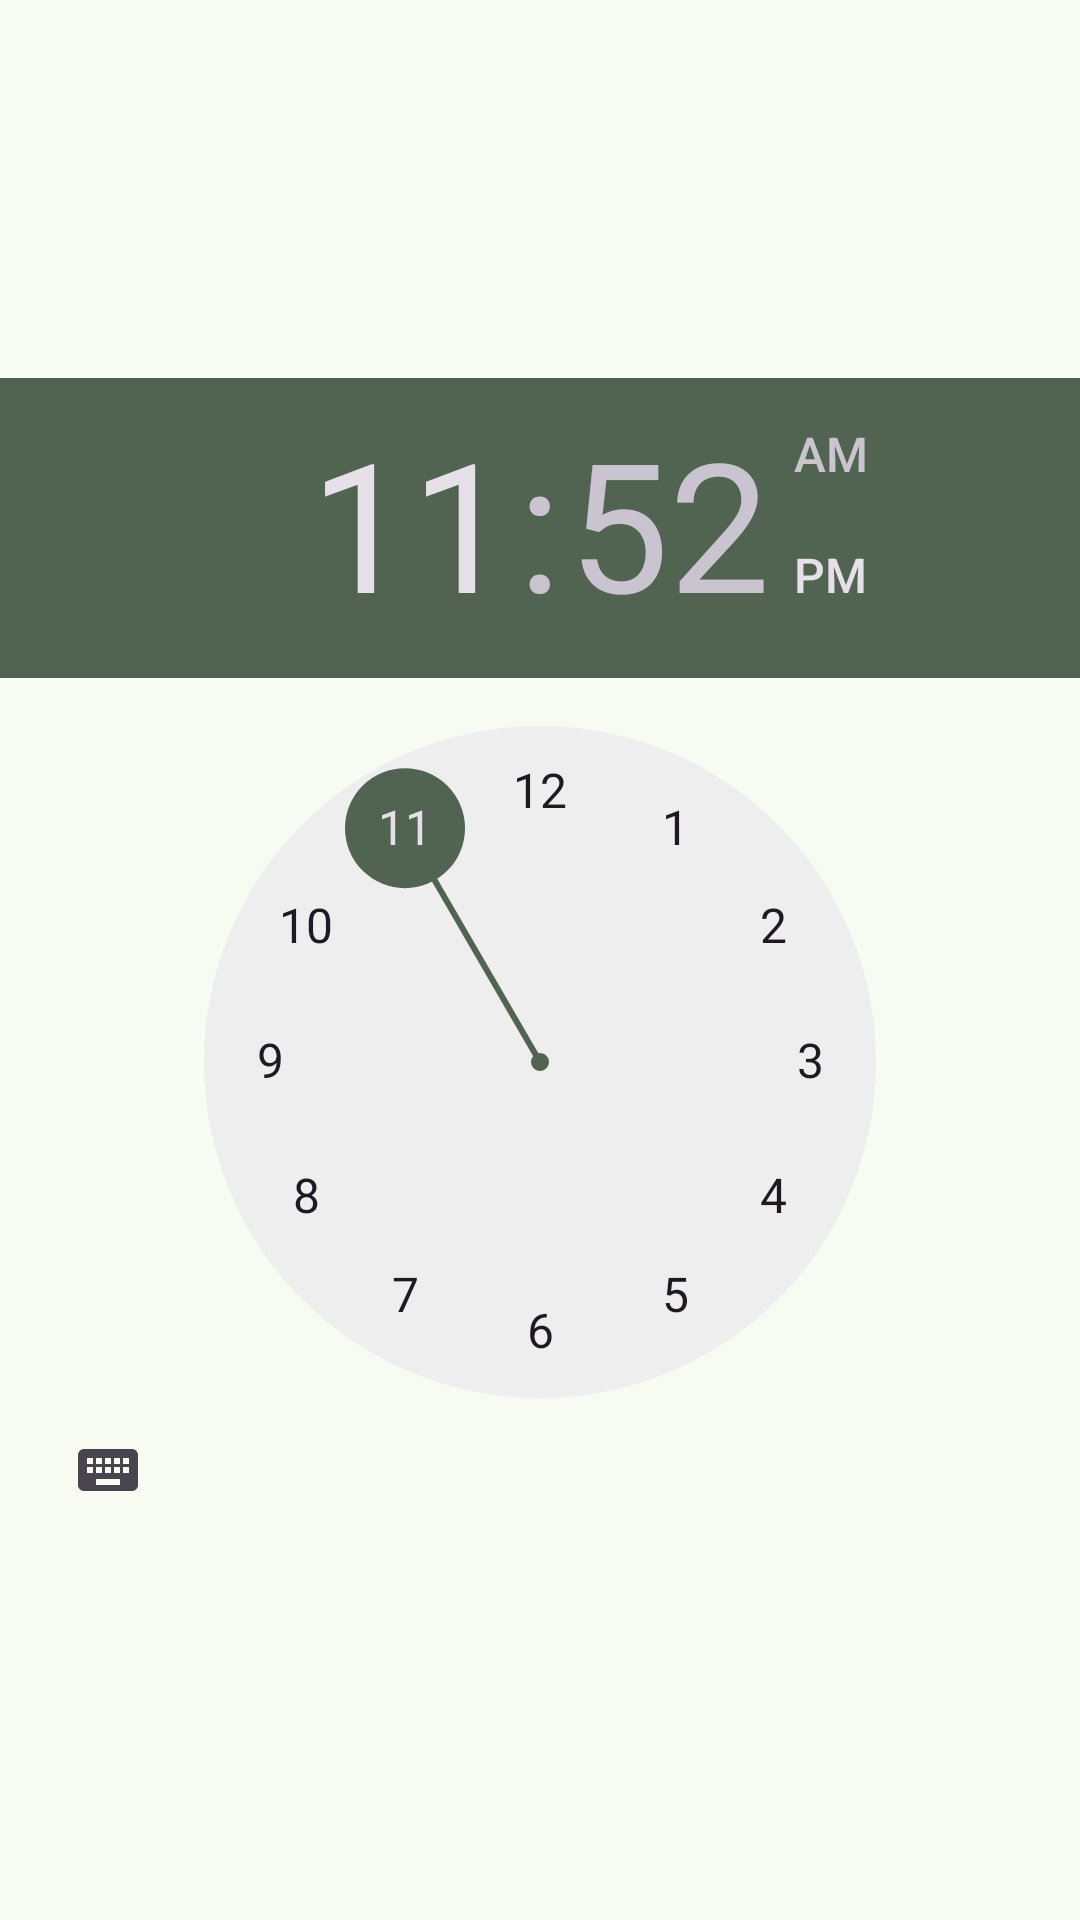

Write the Android layout XML for this screen, with the resource values it uses.
<!-- AndroidManifest.xml: application theme AppTheme -->
<!-- res/layout/time_chooser.xml -->
<?xml version="1.0" encoding="utf-8"?>
<FrameLayout xmlns:android="http://schemas.android.com/apk/res/android"
    android:layout_width="match_parent"
    android:layout_height="match_parent">
    <TimePicker
        android:id="@+id/time_picker"
        android:layout_width="wrap_content"
        android:layout_height="wrap_content"
        android:layout_gravity="center"
        android:theme="@style/ThemeOverlay.Material3.MaterialTimePicker"/>
</FrameLayout>
<!-- resources referenced by this layout -->
<resources>
  <style name="AppTheme" parent="AppTheme.Base" />
  <color name="md_theme_primary">#35693F</color>
  <color name="md_theme_onPrimary">#FFFFFF</color>
  <color name="md_theme_primaryContainer">#B6F1BB</color>
  <color name="md_theme_onPrimaryContainer">#002109</color>
  <color name="md_theme_secondary">#516351</color>
  <color name="md_theme_onSecondary">#FFFFFF</color>
  <color name="md_theme_secondaryContainer">#D4E8D1</color>
  <color name="md_theme_onSecondaryContainer">#0F1F11</color>
  <color name="md_theme_tertiary">#39656D</color>
  <color name="md_theme_onTertiary">#FFFFFF</color>
  <color name="md_theme_tertiaryContainer">#BDEAF3</color>
  <color name="md_theme_onTertiaryContainer">#001F24</color>
  <color name="md_theme_error">#BA1A1A</color>
  <color name="md_theme_onError">#FFFFFF</color>
  <color name="md_theme_errorContainer">#FFDAD6</color>
  <color name="md_theme_onErrorContainer">#410002</color>
  <color name="md_theme_background">#F7FBF2</color>
  <color name="md_theme_onBackground">#181D18</color>
  <color name="md_theme_surface">#F7FBF2</color>
  <color name="md_theme_onSurface">#181D18</color>
  <color name="md_theme_surfaceVariant">#DDE5DA</color>
  <color name="md_theme_onSurfaceVariant">#414941</color>
  <color name="md_theme_outline">#727970</color>
  <color name="md_theme_outlineVariant">#C1C9BE</color>
  <color name="md_theme_inverseSurface">#2D322C</color>
  <color name="md_theme_inverseOnSurface">#EEF2EA</color>
  <color name="md_theme_inversePrimary">#9BD4A0</color>
  <color name="md_theme_primaryFixed">#B6F1BB</color>
  <color name="md_theme_onPrimaryFixed">#002109</color>
  <color name="md_theme_primaryFixedDim">#9BD4A0</color>
  <color name="md_theme_onPrimaryFixedVariant">#1B5129</color>
  <color name="md_theme_secondaryFixed">#D4E8D1</color>
  <color name="md_theme_onSecondaryFixed">#0F1F11</color>
  <color name="md_theme_secondaryFixedDim">#B8CCB6</color>
  <color name="md_theme_onSecondaryFixedVariant">#394B3A</color>
  <color name="md_theme_tertiaryFixed">#BDEAF3</color>
  <color name="md_theme_onTertiaryFixed">#001F24</color>
  <color name="md_theme_tertiaryFixedDim">#A1CED7</color>
  <color name="md_theme_onTertiaryFixedVariant">#1F4D55</color>
  <color name="md_theme_surfaceDim">#D7DBD3</color>
  <color name="md_theme_surfaceBright">#F7FBF2</color>
  <color name="md_theme_surfaceContainerLowest">#FFFFFF</color>
  <color name="md_theme_surfaceContainerLow">#F1F5EC</color>
  <color name="md_theme_surfaceContainer">#EBEFE7</color>
  <color name="md_theme_surfaceContainerHigh">#E5E9E1</color>
  <color name="md_theme_surfaceContainerHighest">#E0E4DC</color>
</resources>
